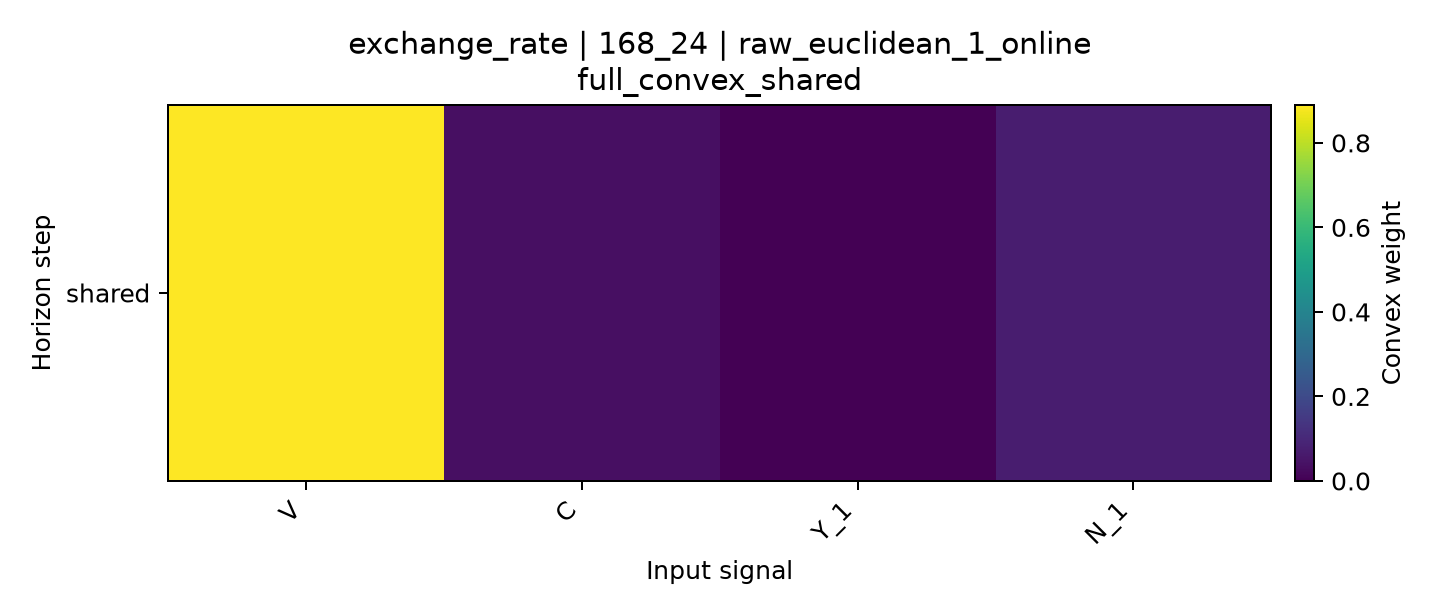

The table this chart was drawn from, first rows:
horizon, V, C, Y_1, N_1
shared, 0.8896, 0.03749, 1.8259666140617993e-06, 0.07293
